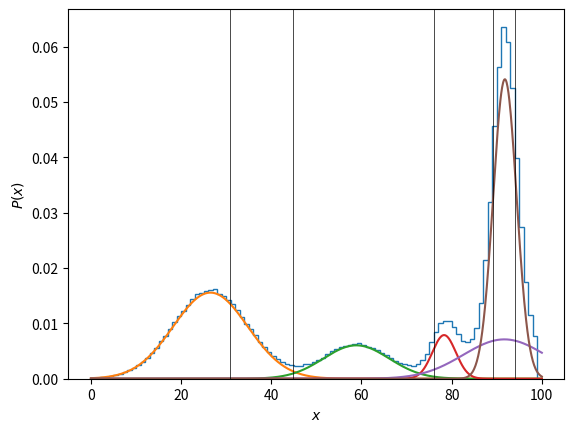

Source code (Python):
import numpy as np
import pylab as pl
import matplotlib.pyplot as plt

from scipy.stats import norm

np.random.seed(314)

def get_cost(samples, centers, scale=10.):
    cost = np.inf * np.ones_like(samples)
    
    for cc in np.atleast_1d(centers):
        new = -norm.logpdf(samples, loc=cc)
        cost = np.minimum(cost, new)

    return cost
        
def random_centers(samples, k=5):
    return np.random.choice(samples, replace=False, size=5)

def kmeans_plusplus(samples, k=5, scale=10.):
    idx = np.arange(len(samples))
    information = np.ones_like(samples)
    centers = []

    while len(centers) < k:
      ps = information / information.sum()
        
      # NB high exclusive, with replacement.                                                                                                                                                                       
      xx = samples[np.random.choice(idx, p=ps)]
      centers.append(xx)

      information = get_cost(samples, centers)

    return information.sum(), np.array(centers)

def norm_sim(num_components=5):
    scale = 100.
    num_samples = 500_000

    mus = scale * np.sort(np.random.uniform(size=num_components))
    sigmas = (scale / 10.) * np.random.uniform(size=num_components)

    lambdas = np.random.uniform(size=num_components)
    lambdas /= lambdas.sum()
    
    print(mus)
    print(sigmas)
    print(lambdas)

    cluster_idx = np.arange(num_components)
    cluster_samples = np.random.choice(cluster_idx, p=lambdas, size=num_samples)

    samples = []

    for idx in cluster_samples:
        samples.append(
            np.random.normal(loc=mus[idx], scale=sigmas[idx])
        )

    samples = np.array(samples)

    return samples, lambdas, mus, sigmas

def plot_sim(samples, centers, lambdas, mus, sigmas):
    pl.hist(samples, bins=np.arange(0., 100., 1.), histtype='step', density=True)

    xs = np.linspace(0.0, 100., 1000)

    for ll, mu, sigma in zip(lambdas, mus, sigmas):
        ys = norm.pdf(xs, mu, sigma)
        plt.plot(xs, ll * ys)

    for xx in centers:
        pl.axvline(xx, c="k", lw=0.5)
        
    pl.xlabel(r"$x$")
    pl.ylabel(r"$P(x)$")
    pl.show()


if __name__ == "__main__":
    samples, lambdas, mus, sigmas = norm_sim()
    
    cost, centers = kmeans_plusplus(samples)

    plot_sim(samples, centers, lambdas, mus, sigmas)
